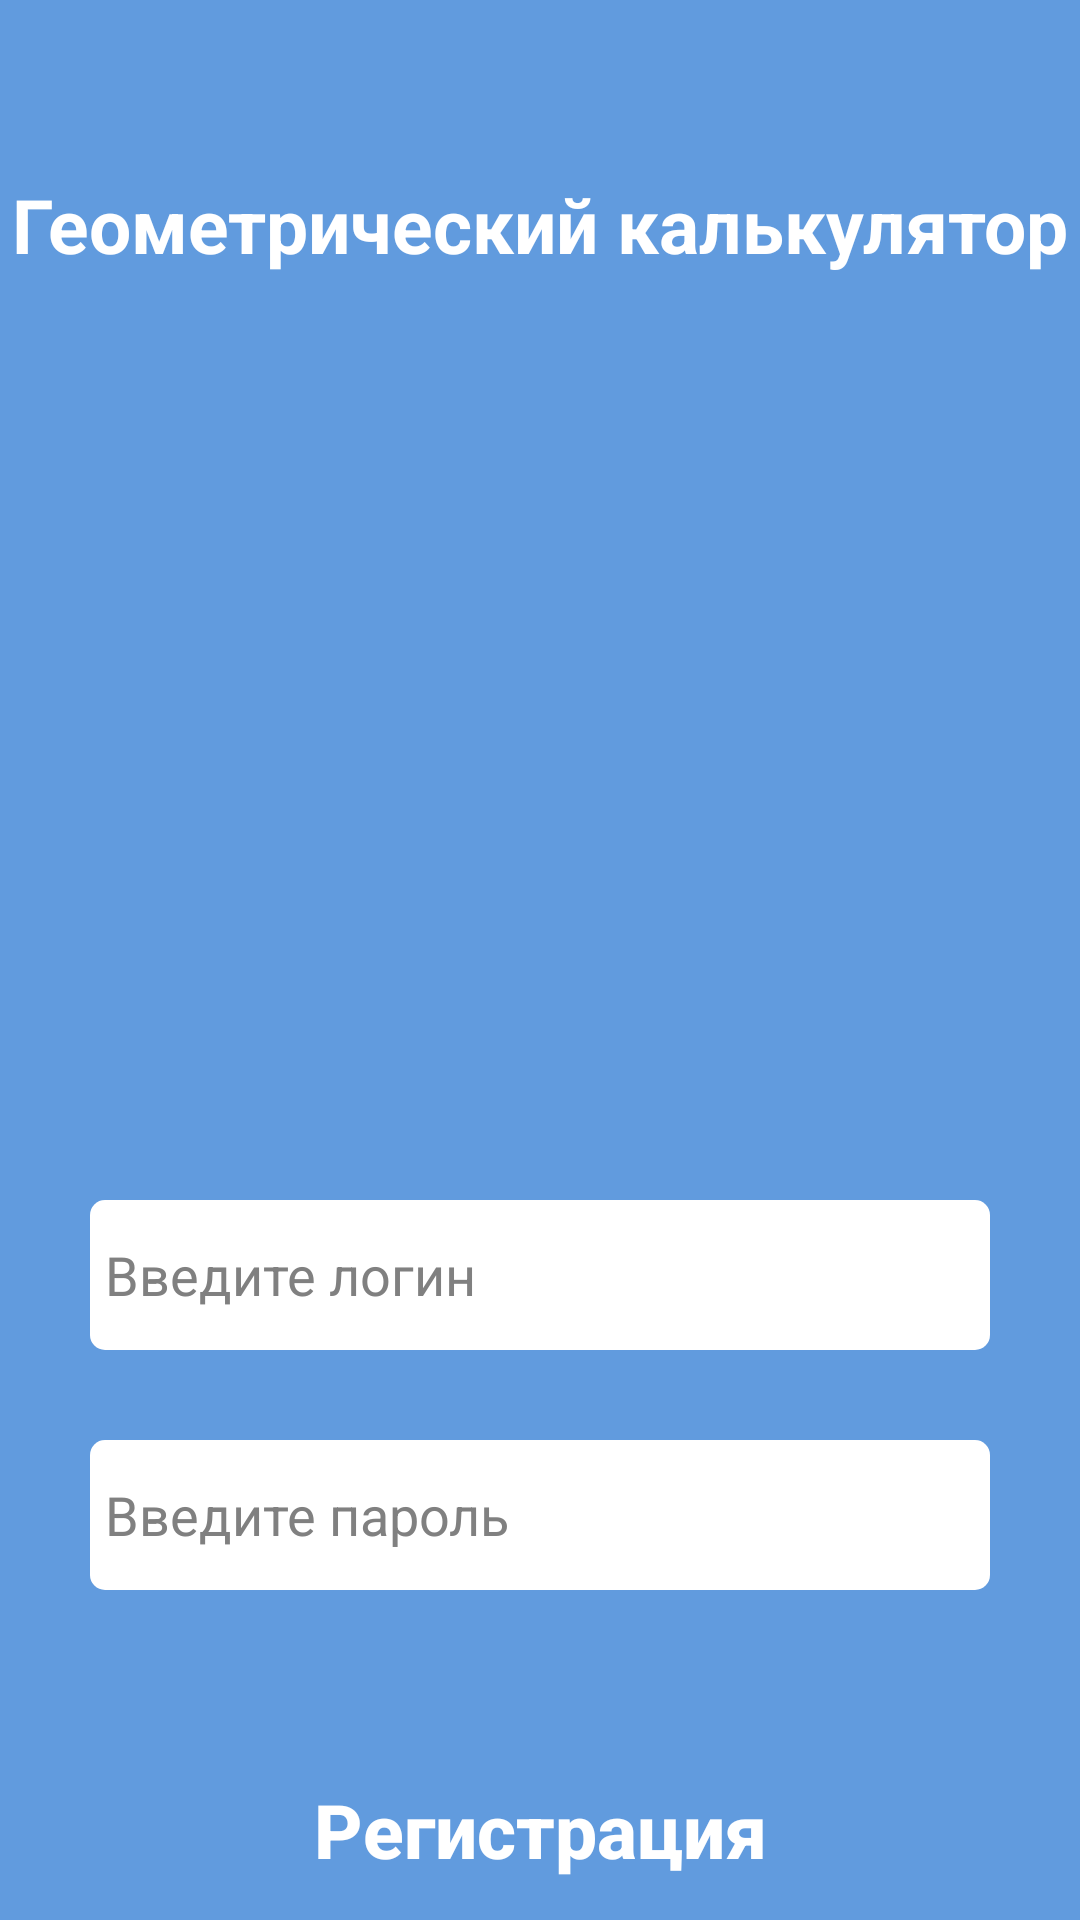

Layout XML and referenced resources for this Android screen:
<!-- AndroidManifest.xml: application theme Theme.DespizhekPR31 -->
<!-- res/layout/activity_main.xml -->
<?xml version="1.0" encoding="utf-8"?>
<LinearLayout xmlns:android="http://schemas.android.com/apk/res/android"
    xmlns:app="http://schemas.android.com/apk/res-auto"
    xmlns:tools="http://schemas.android.com/tools"
    android:layout_width="match_parent"
    android:layout_height="match_parent"
    tools:context=".MainActivity"
    android:background="@color/blue"
    android:orientation="vertical">

    <TextView
        android:layout_width="match_parent"
        android:layout_height="50dp"
        android:text="@string/name"
        android:textColor="@color/white"
        android:textSize="25sp"
        android:gravity="center"
        android:layout_marginTop="50dp"
        android:textStyle="bold"
        />

    <ImageView
        android:layout_width="200dp"
        android:layout_height="200dp"
        android:layout_gravity="center"
        android:src="@drawable/iconapp"
        android:layout_marginTop="50dp"
        />

    <EditText
        android:id="@+id/loginText"
        android:layout_width="300dp"
        android:layout_height="50dp"
        android:background="@drawable/edittextback"
        android:layout_gravity="center"
        android:layout_marginTop="50dp"
        android:hint="@string/login"
        android:textColorHint="@color/gray"

        />

    <EditText
        android:id="@+id/passText"
        android:layout_width="300dp"
        android:layout_height="50dp"
        android:background="@drawable/edittextback"
        android:layout_gravity="center"
        android:layout_marginTop="30dp"
        android:hint="@string/pass"
        android:textColorHint="@color/gray"
        />

    <androidx.appcompat.widget.AppCompatButton
        android:id="@+id/regButton"
        android:layout_width="350dp"
        android:layout_height="60dp"
        android:background="@drawable/button"
        android:layout_gravity="center"
        android:text="@string/reg"
        android:textAllCaps="false"
        android:textColor="@color/white"
        android:textSize="25sp"
        android:layout_marginTop="50dp"
        android:textStyle="bold"
        />



</LinearLayout>
<!-- resources referenced by this layout -->
<resources>
  <color name="blue">#619BDE</color>
  <color name="gray">#808080</color>
  <color name="white">#FFFFFFFF</color>
  <!-- drawable edittextback (drawable) -->
  <?xml version="1.0" encoding="utf-8"?>
  <shape xmlns:android="http://schemas.android.com/apk/res/android">
  <corners android:radius="5dp"/>
      <solid android:color="@color/white"/>
      <padding android:left="5dp"/>
  </shape>
  <string name="login">Введите логин</string>
  <string name="name">Геометрический калькулятор</string>
  <string name="pass">Введите пароль</string>
  <string name="reg">Регистрация</string>
  <style name="Theme.DespizhekPR31" parent="Base.Theme.DespizhekPR31" />
  <style name="Base.Theme.DespizhekPR31" parent="Theme.Material3.DayNight.NoActionBar">
          
          
      </style>
</resources>
